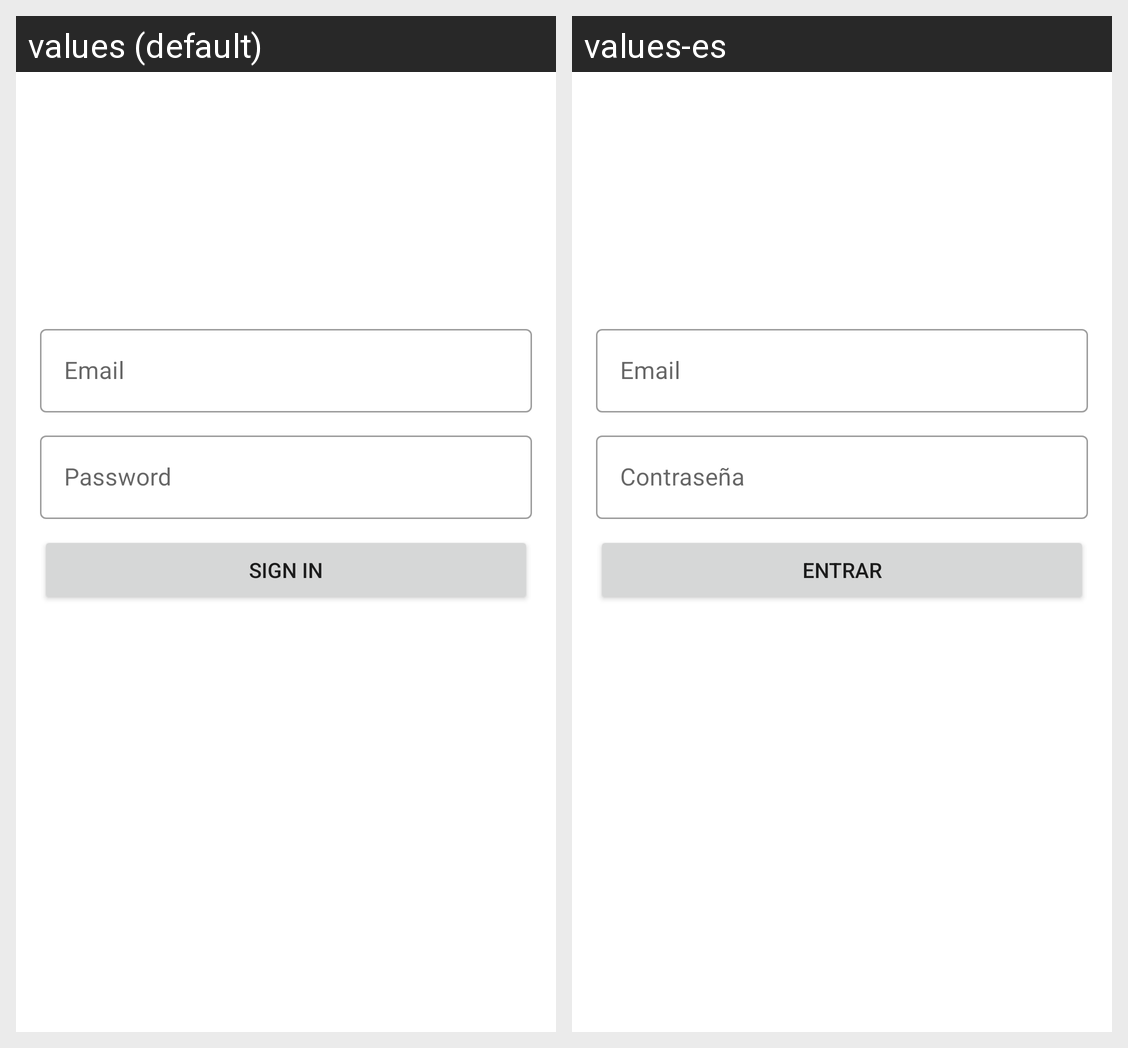

The same Android screen rendered under two of its app's locales, left to right. List the strings drawn on it with the default value and each locale's translation.
Android screen res/layout/fragment_login_user.xml rendered under 2 locales, left to right: values (default), values-es. Device: Nexus 5 (rendered at 1080×1920; each locale shown at half size, 540×960, under a caption strip naming it); theme Theme.JefeDeRuta.
Strings drawn on this screen, with the default value and each locale's value (text and hints the layout hard-codes, and strings that could not be matched under every locale, appear in the picture but are not listed):

prompt_user_email
  values: Email
  values-es: Email  [not translated; the default value is used]

prompt_password
  values: Password
  values-es: Contraseña

action_sign_in_short
  values: Sign in
  values-es: Entrar
